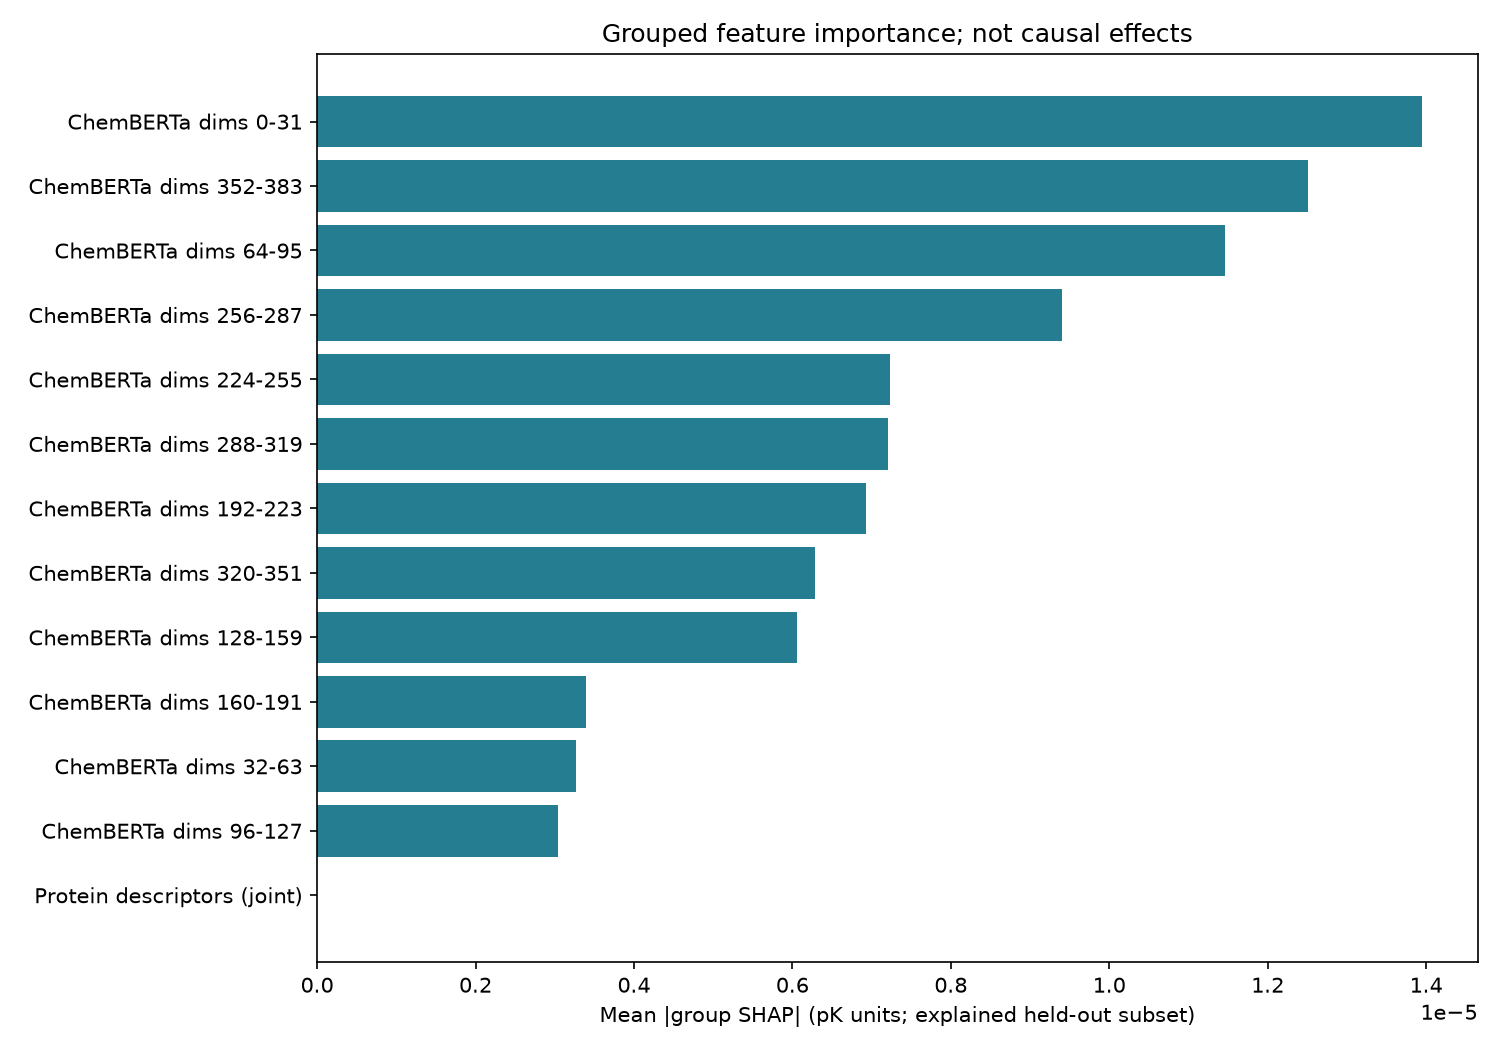

The table this chart was drawn from, first rows:
feature_group, mean_abs_shap_pK, mean_shap_pK, repeat_mean_abs_difference_pK
ChemBERTa dims 0-31, 1.395085337163593e-05, 1.395085337163593e-05, 1.1568997110300572e-07
ChemBERTa dims 352-383, 1.2512294810418378e-05, 1.2512294810418378e-05, 1.6538913749641893e-07
ChemBERTa dims 64-95, 1.1461712347227149e-05, 1.1461712347227149e-05, 2.8200556567714585e-07
ChemBERTa dims 256-287, 9.402054637647206e-06, 9.402054637647206e-06, 1.505353662833997e-07
ChemBERTa dims 224-255, 7.226247523681173e-06, 7.226247523681173e-06, 2.043877231350244e-08
ChemBERTa dims 288-319, 7.2033461610970795e-06, 7.2033461610970795e-06, 3.2393732099511574e-07
ChemBERTa dims 192-223, 6.9238404836607925e-06, 6.9238404836607925e-06, 1.3033727000455464e-07
ChemBERTa dims 320-351, 6.282590522599385e-06, 6.282590522599385e-06, 2.0264062361441404e-07
ChemBERTa dims 128-159, 6.055078325226115e-06, 6.055078325226115e-06, 1.2911330202203253e-07
ChemBERTa dims 160-191, 3.398263086915043e-06, 3.398263086915043e-06, 1.3871027707001993e-07
ChemBERTa dims 32-63, 3.2655060535069502e-06, 3.2655060535069502e-06, 1.1184028303468097e-07
ChemBERTa dims 96-127, 3.037997958130201e-06, 3.037997958130201e-06, 9.128502648225734e-09
Protein descriptors (joint), 0.0, 0.0, 0.0
